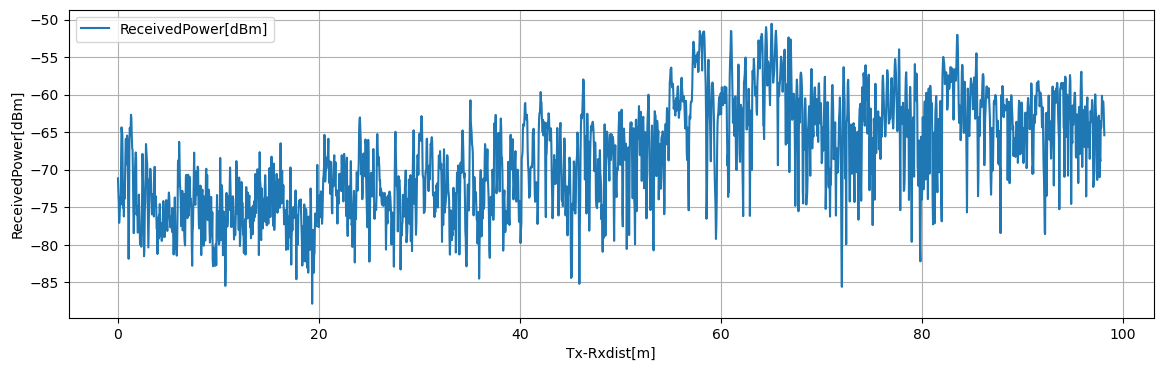

The table this chart was drawn from, first rows:
Tx-Rxdist[m], Volt[V], ReceivedPower[dBm], 1step_diff[dB]
0.03925, 0.1987, -71.16, 1.761
0.0785, 0.1767, -72.92, 1.526
0.1177, 0.1576, -74.44, 2.636
0.157, 0.1246, -77.08, 0.857
0.1963, 0.1353, -76.22, 1.193
0.2355, 0.1502, -75.03, 1.421
0.2747, 0.168, -73.61, 1.061
0.314, 0.1547, -74.67, 6.212
0.3533, 0.2324, -68.46, 4.092
0.3925, 0.2836, -64.36, 0.684
0.4318, 0.275, -65.05, 0.198
0.471, 0.2725, -65.25, 5.268
0.5102, 0.2067, -70.51, 4.554
0.5495, 0.1497, -75.07, 1.48
0.5887, 0.1683, -73.59, 2.64
0.628, 0.1353, -76.23, 4.332
0.6673, 0.1894, -71.9, 1.972
0.7065, 0.1648, -73.87, 3.072
0.7458, 0.2031, -70.8, 3.092
0.785, 0.2418, -67.7, 1.808
0.8243, 0.2644, -65.9, 3.388
0.8635, 0.222, -69.28, 0.028
0.9028, 0.2224, -69.26, 3.808
0.942, 0.27, -65.45, 0.63
0.9812, 0.2621, -66.08, 4.05
1.02, 0.2115, -70.13, 6.372
1.06, 0.1318, -76.5, 5.36
1.099, 0.06485, -81.86, 4.877
1.138, 0.1258, -76.98, 10.69
1.177, 0.2595, -66.29, 1.868
1.217, 0.2828, -64.42, 0.94
1.256, 0.2711, -65.36, 0.626
1.295, 0.2789, -64.73, 2.054
1.335, 0.3046, -62.68, 0.474
1.374, 0.2987, -63.15, 2.474
1.413, 0.2677, -65.63, 1.46
1.452, 0.2495, -67.09, 0.312
1.492, 0.2456, -67.4, 3.402
1.531, 0.2031, -70.8, 4.69
1.57, 0.1444, -75.49, 2.96
1.609, 0.1074, -78.45, 2.276
1.649, 0.1359, -76.18, 2.7
1.688, 0.1696, -73.48, 2.892
1.727, 0.2058, -70.58, 2.046
1.766, 0.2314, -68.54, 0.838
1.806, 0.2419, -67.7, 0.521
1.845, 0.2353, -68.22, 7.751
1.884, 0.1384, -75.97, 0.262
1.923, 0.1417, -75.71, 0.874
1.962, 0.1527, -74.84, 3.54
2.002, 0.1084, -78.38, 0.128
2.041, 0.11, -78.25, 1.578
2.08, 0.1297, -76.67, 3.354
2.119, 0.1716, -73.32, 2.14
2.159, 0.1449, -75.46, 2.192
2.198, 0.1175, -77.65, 2.344
2.237, 0.0882, -79.99, 1.652
2.276, 0.1089, -78.34, 0.43
2.316, 0.1035, -78.77, 1.482
2.355, 0.08495, -80.25, 1.461
... 2,440 more rows
